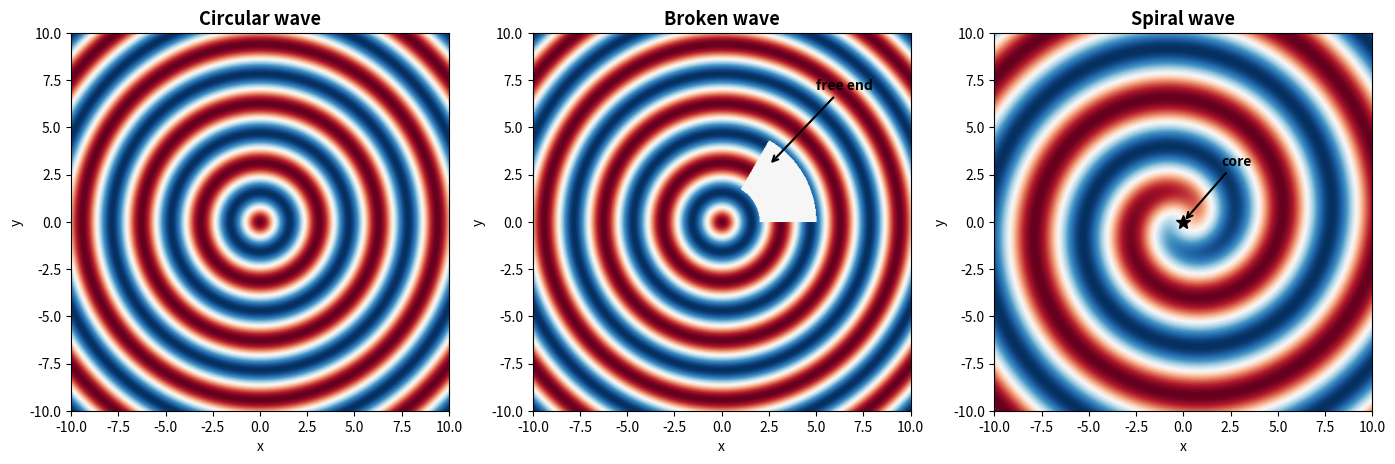
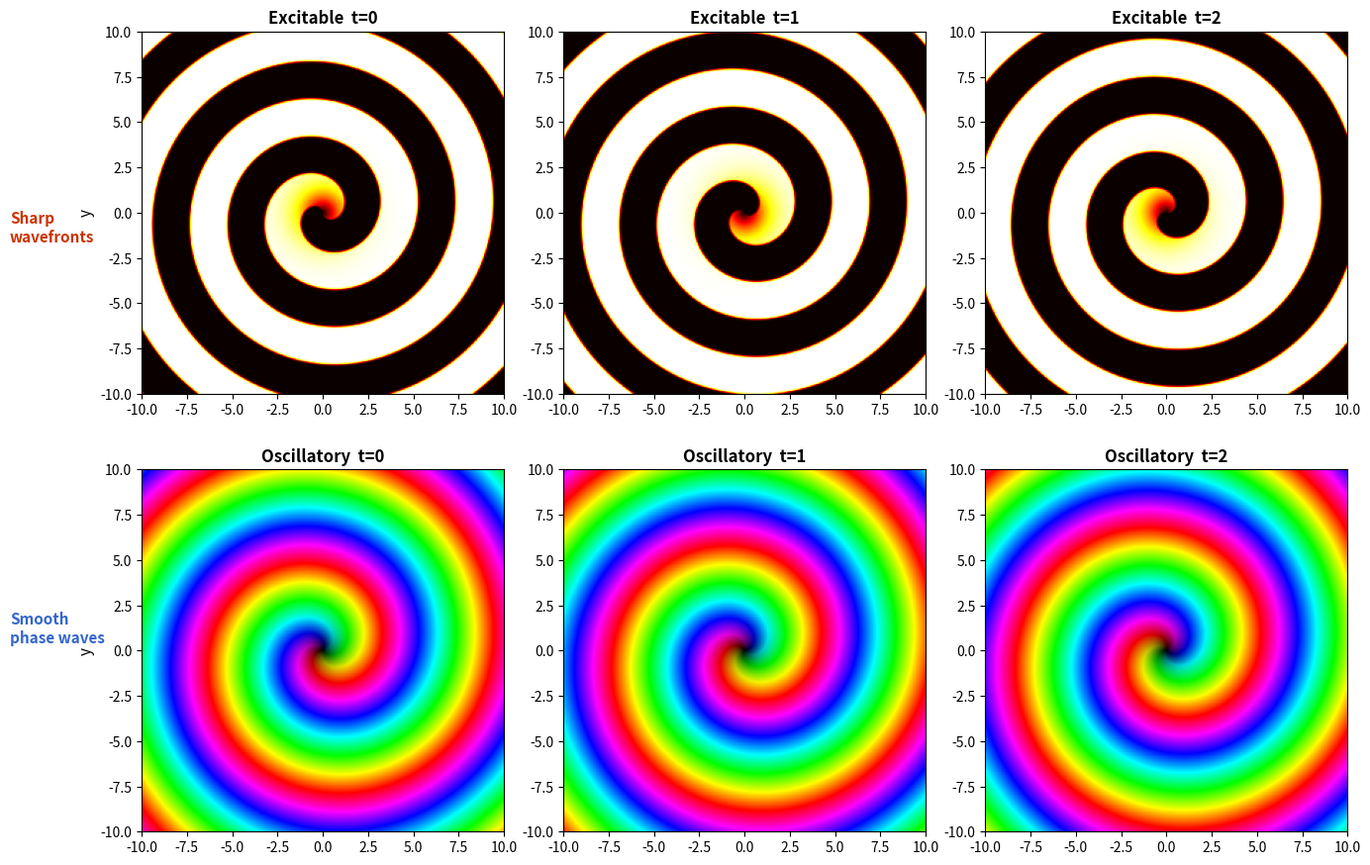
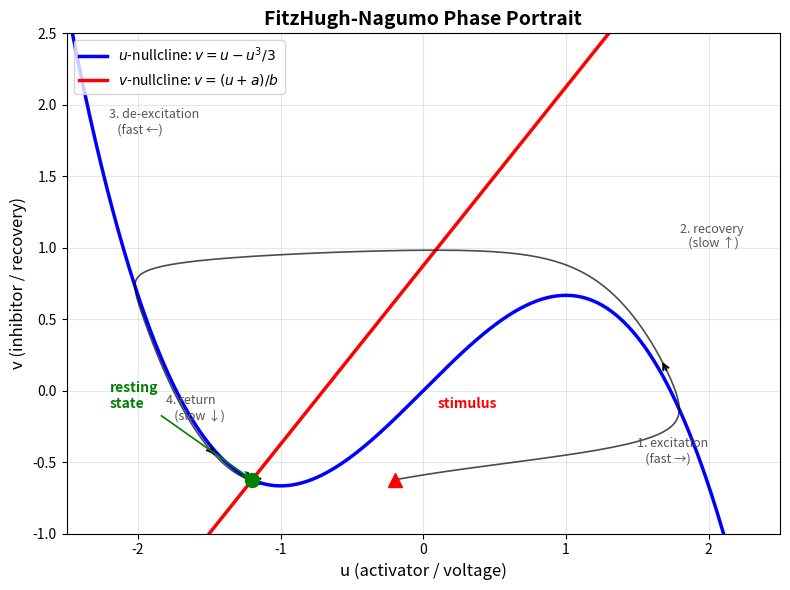
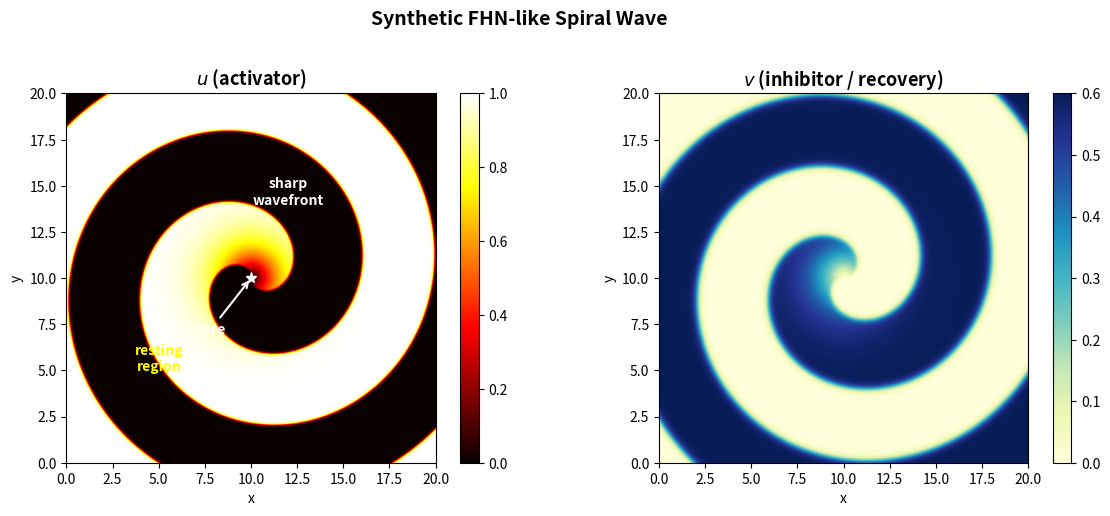
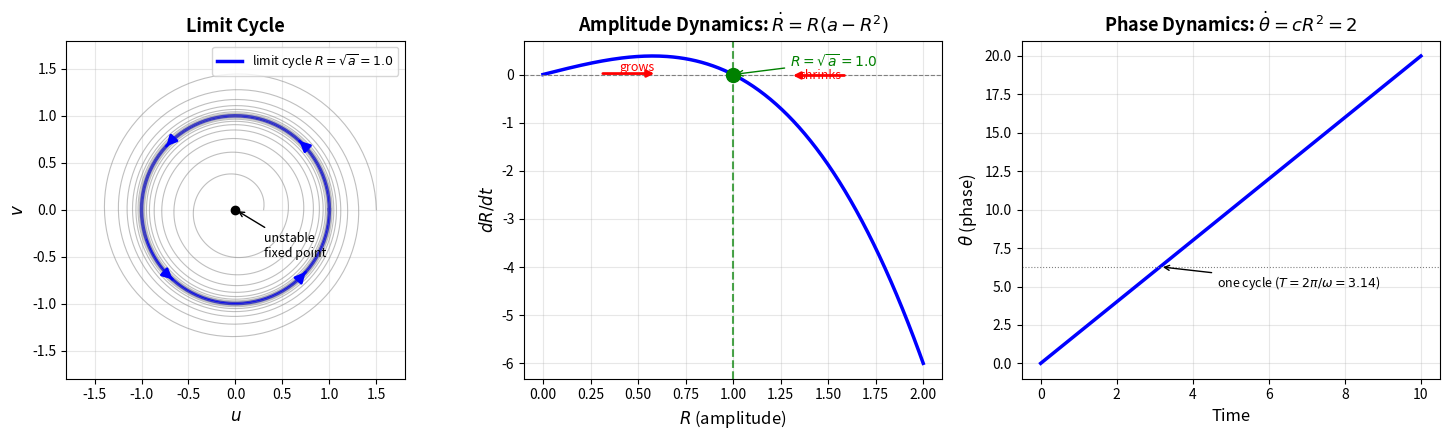
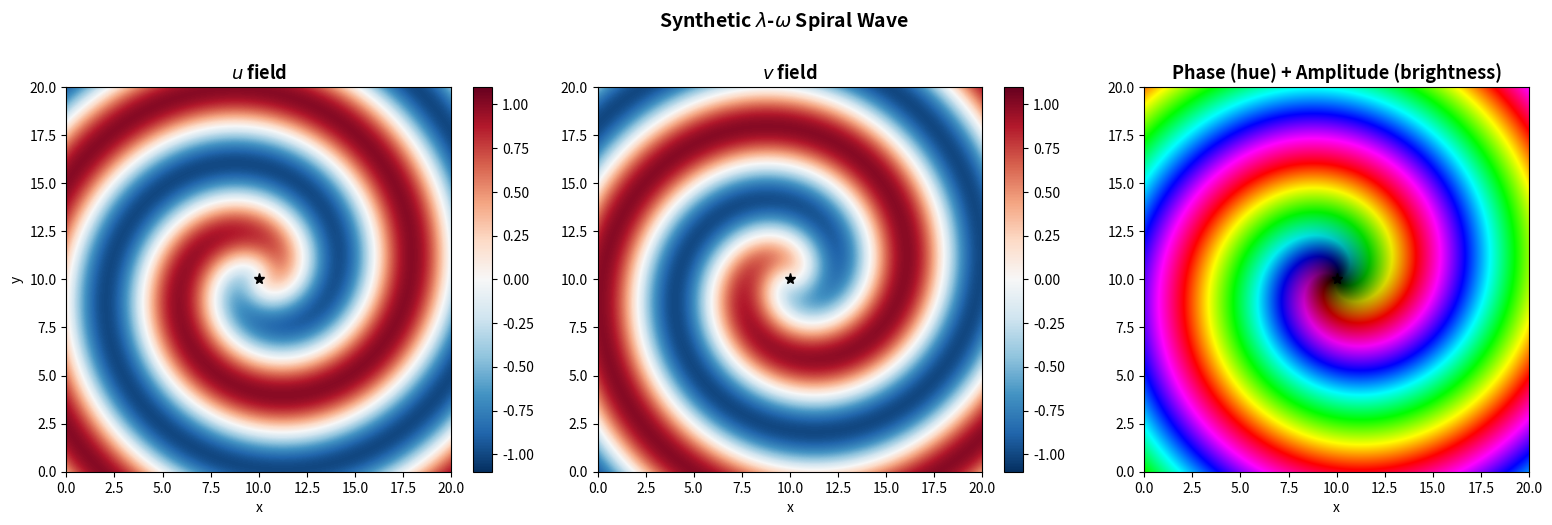
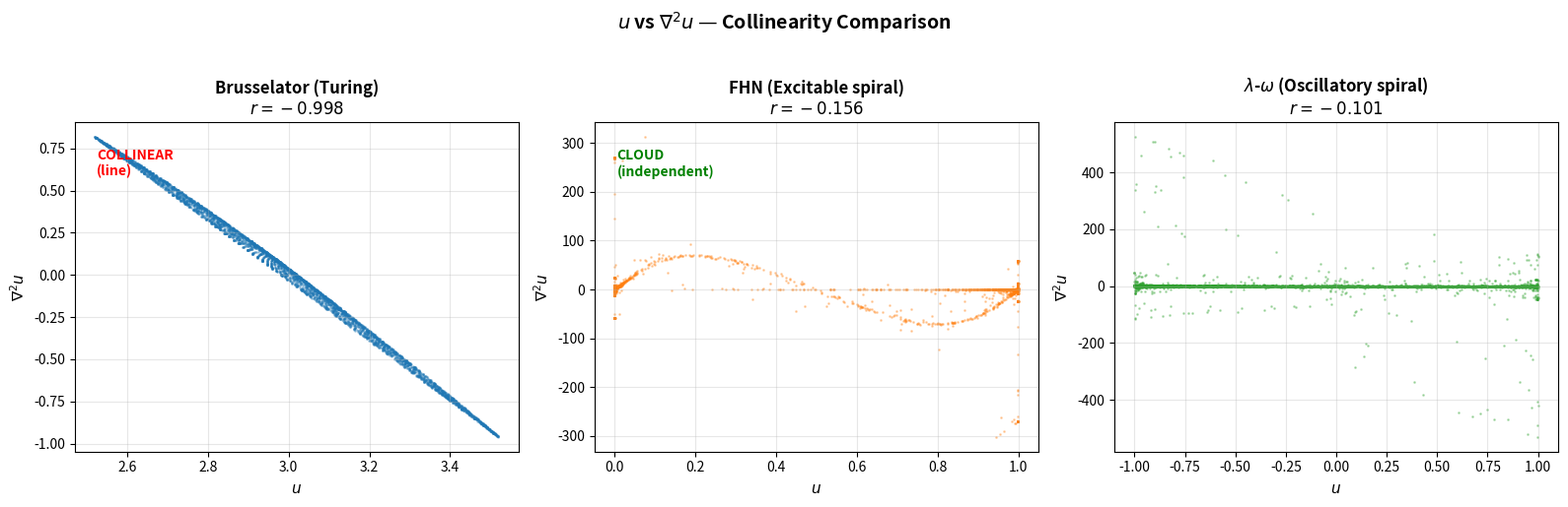
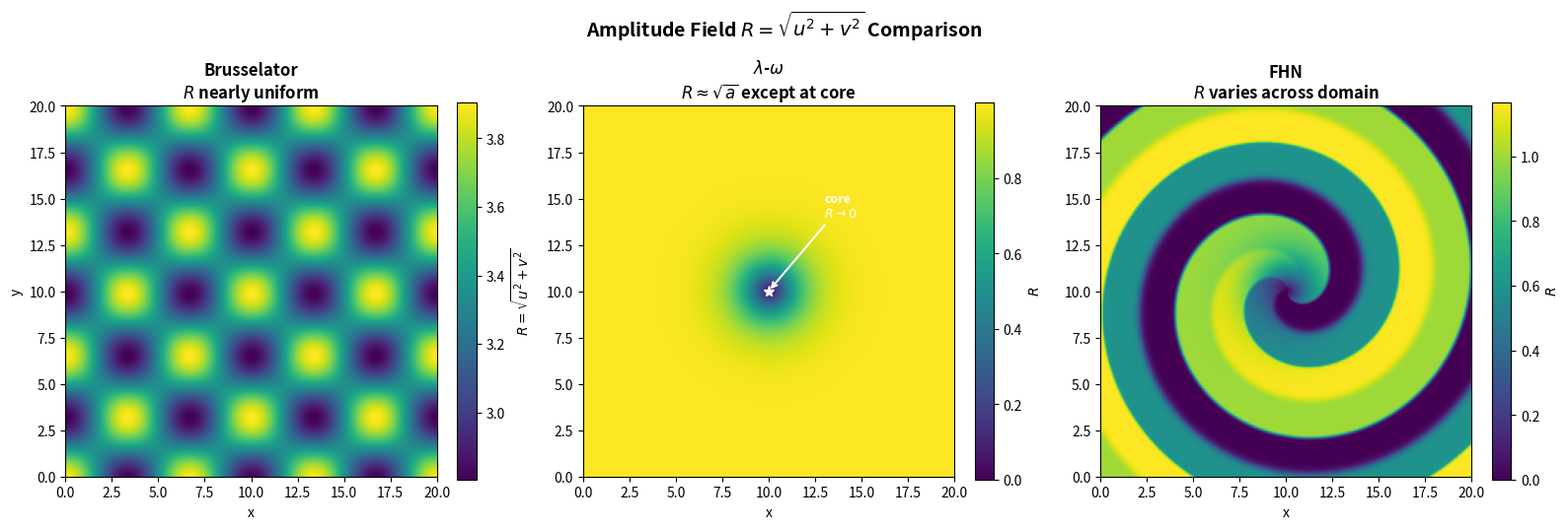

Here is the Python script that generated these plots, in order:
"""Generate all figures for docs/explainers/spiral_waves_two_models.md.

Uses analytical/synthetic spiral wave data — no PDE solver needed.
Outputs 8 PNGs to docs/explainers/figures/sw_*.png.

Usage:
    uv run python scripts/generate_spiral_figures.py
"""

from pathlib import Path

import matplotlib.colors as mcolors
import matplotlib.pyplot as plt
import numpy as np
from scipy.integrate import solve_ivp

OUT_DIR = Path("docs/explainers/figures")
OUT_DIR.mkdir(parents=True, exist_ok=True)

DPI = 150


# ---------------------------------------------------------------------------
# Shared helpers
# ---------------------------------------------------------------------------

def archimedean_phase(x: np.ndarray, y: np.ndarray,
                      cx: float, cy: float, k: float) -> np.ndarray:
    """Spiral phase field θ = atan2(y-cy, x-cx) - k·r."""
    dx, dy = x - cx, y - cy
    r = np.sqrt(dx**2 + dy**2)
    return np.arctan2(dy, dx) - k * r


def spectral_laplacian_2d(field: np.ndarray, Lx: float, Ly: float) -> np.ndarray:
    """Compute ∇²field via FFT on a periodic domain [0,Lx]×[0,Ly]."""
    ny, nx = field.shape
    kx = 2 * np.pi * np.fft.fftfreq(nx, d=Lx / nx)
    ky = 2 * np.pi * np.fft.fftfreq(ny, d=Ly / ny)
    KX, KY = np.meshgrid(kx, ky)
    f_hat = np.fft.fft2(field)
    lap_hat = -(KX**2 + KY**2) * f_hat
    return np.fft.ifft2(lap_hat).real


# ---------------------------------------------------------------------------
# Figure 1: Spiral wave concept (circular → broken → spiral)
# ---------------------------------------------------------------------------

def fig01_spiral_concept():
    fig, axes = plt.subplots(1, 3, figsize=(14, 4.5))

    N = 512
    L = 10.0
    x = np.linspace(-L, L, N)
    y = np.linspace(-L, L, N)
    X, Y = np.meshgrid(x, y)
    R = np.sqrt(X**2 + Y**2)

    # Panel 1: concentric circular waves
    wave1 = np.cos(2.0 * R)
    axes[0].imshow(wave1, extent=[-L, L, -L, L], cmap="RdBu_r",
                   vmin=-1, vmax=1, origin="lower")
    axes[0].set_title("Circular wave", fontsize=13, fontweight="bold")
    axes[0].set_xlabel("x")
    axes[0].set_ylabel("y")

    # Panel 2: broken wave (mask a sector to simulate break)
    wave2 = np.cos(2.0 * R).copy()
    angle = np.arctan2(Y, X)
    mask = (angle > 0) & (angle < np.pi / 3) & (R > 2) & (R < 5)
    wave2[mask] = 0.0
    axes[1].imshow(wave2, extent=[-L, L, -L, L], cmap="RdBu_r",
                   vmin=-1, vmax=1, origin="lower")
    axes[1].set_title("Broken wave", fontsize=13, fontweight="bold")
    axes[1].set_xlabel("x")
    axes[1].set_ylabel("y")
    # Arrow pointing to the break
    axes[1].annotate("free end", xy=(2.5, 3.0), fontsize=10,
                     color="black", fontweight="bold",
                     arrowprops=dict(arrowstyle="->", color="black", lw=1.5),
                     xytext=(5, 7))

    # Panel 3: spiral wave (Archimedean)
    theta = archimedean_phase(X, Y, 0, 0, k=1.2)
    spiral = np.cos(theta)
    # Fade at center
    fade = np.tanh(R / 1.5)
    spiral *= fade
    axes[2].imshow(spiral, extent=[-L, L, -L, L], cmap="RdBu_r",
                   vmin=-1, vmax=1, origin="lower")
    axes[2].set_title("Spiral wave", fontsize=13, fontweight="bold")
    axes[2].set_xlabel("x")
    axes[2].set_ylabel("y")
    # Mark the core
    axes[2].plot(0, 0, "k*", markersize=10)
    axes[2].annotate("core", xy=(0, 0), xytext=(2, 3), fontsize=10,
                     fontweight="bold",
                     arrowprops=dict(arrowstyle="->", color="black", lw=1.5))

    for ax in axes:
        ax.set_aspect("equal")

    fig.tight_layout()
    fig.savefig(OUT_DIR / "sw_01_spiral_wave_concept.png",
                dpi=DPI, bbox_inches="tight")
    plt.close(fig)
    print("  sw_01 done")


# ---------------------------------------------------------------------------
# Figure 2: Excitable vs oscillatory media
# ---------------------------------------------------------------------------

def fig02_excitable_vs_oscillatory():
    fig, axes = plt.subplots(2, 3, figsize=(14, 9))

    N = 256
    L = 10.0
    x = np.linspace(-L, L, N)
    X, Y = np.meshgrid(x, x)
    R = np.sqrt(X**2 + Y**2)

    # --- Top row: excitable (sharp wavefront propagating outward) ---
    for col, t_offset in enumerate([0.0, 2.5, 5.0]):
        theta = archimedean_phase(X, Y, 0, 0, k=1.5)
        # Sharp excitable pulse: narrow band where cos(θ + offset) crosses zero
        phase = theta + t_offset
        # Wavefront: sharp sigmoid of cos(phase)
        u = 0.5 * (1.0 + np.tanh(np.cos(phase) / 0.08))
        # Refractory tail: suppress behind wavefront
        u *= np.tanh(R / 1.5)  # fade at core
        axes[0, col].imshow(u, extent=[-L, L, -L, L], cmap="hot",
                            vmin=0, vmax=1, origin="lower")
        axes[0, col].set_title(f"Excitable  t={col}", fontsize=12,
                               fontweight="bold")
        axes[0, col].set_aspect("equal")
        if col == 0:
            axes[0, col].set_ylabel("y", fontsize=11)

    # --- Bottom row: oscillatory (smooth phase waves rotating) ---
    for col, t_offset in enumerate([0.0, 1.0, 2.0]):
        theta = archimedean_phase(X, Y, 0, 0, k=1.0)
        phase = theta + t_offset
        R_amp = np.sqrt(1.0) * np.tanh(R / 1.0)
        u = R_amp * np.cos(phase)
        v = R_amp * np.sin(phase)
        # Show as phase colorwheel: hue = phase, brightness = amplitude
        phase_norm = (np.arctan2(v, u) + np.pi) / (2 * np.pi)
        amp = np.sqrt(u**2 + v**2)
        amp_norm = amp / amp.max()
        hsv = np.stack([phase_norm, np.ones_like(phase_norm),
                        amp_norm], axis=-1)
        rgb = mcolors.hsv_to_rgb(hsv)
        axes[1, col].imshow(rgb, extent=[-L, L, -L, L], origin="lower")
        axes[1, col].set_title(f"Oscillatory  t={col}", fontsize=12,
                               fontweight="bold")
        axes[1, col].set_aspect("equal")
        if col == 0:
            axes[1, col].set_ylabel("y", fontsize=11)

    # Row labels
    fig.text(0.02, 0.73, "Sharp\nwavefronts", fontsize=11, fontweight="bold",
             va="center", rotation=0, color="#CC3300")
    fig.text(0.02, 0.28, "Smooth\nphase waves", fontsize=11, fontweight="bold",
             va="center", rotation=0, color="#3366CC")

    fig.tight_layout(rect=(0.06, 0.0, 1.0, 1.0))
    fig.savefig(OUT_DIR / "sw_02_excitable_vs_oscillatory.png",
                dpi=DPI, bbox_inches="tight")
    plt.close(fig)
    print("  sw_02 done")


# ---------------------------------------------------------------------------
# Figure 3: FHN phase portrait
# ---------------------------------------------------------------------------

def fig03_fhn_phase_portrait():
    fig, ax = plt.subplots(1, 1, figsize=(8, 6))

    a, b, eps = 0.7, 0.8, 0.08

    # Nullclines
    u_vals = np.linspace(-2.5, 2.5, 500)
    v_nullcline_u = u_vals - u_vals**3 / 3        # u-nullcline: v = u - u³/3
    v_nullcline_v = (u_vals + a) / b               # v-nullcline: v = (u+a)/b

    ax.plot(u_vals, v_nullcline_u, "b-", lw=2.5, label=r"$u$-nullcline: $v = u - u^3/3$")
    ax.plot(u_vals, v_nullcline_v, "r-", lw=2.5, label=r"$v$-nullcline: $v = (u+a)/b$")

    # Integrate the ODE to get a trajectory (kicked from rest)
    def fhn_ode(_t: float, state: list[float]) -> list[float]:
        u, v = state
        du = u - u**3 / 3 - v
        dv = eps * (u + a - b * v)
        return [du, dv]

    # Find resting state (intersection)
    # Approximate: solve u - u³/3 = (u+a)/b
    from scipy.optimize import fsolve
    def eq(u):
        return u - u**3 / 3 - (u + a) / b
    u_rest = fsolve(eq, -1.2)[0]
    v_rest = (u_rest + a) / b

    # Kick the system past threshold
    u0_kick = u_rest + 1.0
    v0_kick = v_rest

    sol = solve_ivp(fhn_ode, [0, 200], [u0_kick, v0_kick],
                    max_step=0.1, rtol=1e-8, atol=1e-10)

    ax.plot(sol.y[0], sol.y[1], "k-", lw=1.2, alpha=0.7, zorder=3)

    # Add arrows along trajectory
    arrow_indices = [50, 300, 700, 1200]
    for idx in arrow_indices:
        if idx + 5 < len(sol.y[0]):
            ax.annotate("", xy=(sol.y[0][idx + 5], sol.y[1][idx + 5]),
                        xytext=(sol.y[0][idx], sol.y[1][idx]),
                        arrowprops=dict(arrowstyle="->", color="black",
                                        lw=1.5))

    # Mark resting state
    ax.plot(u_rest, v_rest, "go", markersize=10, zorder=5)
    ax.annotate("resting\nstate", xy=(u_rest, v_rest),
                xytext=(u_rest - 1.0, v_rest + 0.5), fontsize=10,
                fontweight="bold", color="green",
                arrowprops=dict(arrowstyle="->", color="green", lw=1.2))

    # Mark kick
    ax.plot(u0_kick, v0_kick, "r^", markersize=10, zorder=5)
    ax.annotate("stimulus", xy=(u0_kick, v0_kick),
                xytext=(u0_kick + 0.3, v0_kick + 0.5), fontsize=10,
                fontweight="bold", color="red")

    # Labels for phases of the action potential
    ax.annotate("1. excitation\n   (fast →)", xy=(1.5, -0.5),
                fontsize=9, color="#555555", fontstyle="italic")
    ax.annotate("2. recovery\n   (slow ↑)", xy=(1.8, 1.0),
                fontsize=9, color="#555555", fontstyle="italic")
    ax.annotate("3. de-excitation\n   (fast ←)", xy=(-2.2, 1.8),
                fontsize=9, color="#555555", fontstyle="italic")
    ax.annotate("4. return\n   (slow ↓)", xy=(-1.8, -0.2),
                fontsize=9, color="#555555", fontstyle="italic")

    ax.set_xlim(-2.5, 2.5)
    ax.set_ylim(-1.0, 2.5)
    ax.set_xlabel("u (activator / voltage)", fontsize=12)
    ax.set_ylabel("v (inhibitor / recovery)", fontsize=12)
    ax.set_title("FitzHugh-Nagumo Phase Portrait", fontsize=14,
                 fontweight="bold")
    ax.legend(loc="upper left", fontsize=10)
    ax.grid(True, alpha=0.3)

    fig.tight_layout()
    fig.savefig(OUT_DIR / "sw_03_fhn_phase_portrait.png",
                dpi=DPI, bbox_inches="tight")
    plt.close(fig)
    print("  sw_03 done")


# ---------------------------------------------------------------------------
# Figure 4: Synthetic FHN spiral
# ---------------------------------------------------------------------------

def make_fhn_spiral(N: int = 512, L: float = 20.0, k: float = 0.8,
                    width: float = 0.06, n_arms: int = 1):
    """Construct a synthetic FHN-like spiral with sharp wavefronts.

    Returns x, y meshgrid arrays and (u, v) fields.
    """
    x = np.linspace(0, L, N, endpoint=False)
    X, Y = np.meshgrid(x, x)
    cx, cy = L / 2, L / 2

    theta = archimedean_phase(X, Y, cx, cy, k=k)
    theta *= n_arms
    R_dist = np.sqrt((X - cx)**2 + (Y - cy)**2)

    # Sharp sigmoid wavefront for u
    u = 0.5 * (1.0 + np.tanh(np.cos(theta) / width))
    # Fade at core
    core_fade = np.tanh(R_dist / 2.0)
    u *= core_fade

    # FHN-like v: slow recovery behind wavefront
    # v peaks where u is declining (quarter-wavelength behind u peak)
    v = 0.5 * (1.0 + np.tanh(np.sin(theta) / (width * 3)))
    v *= core_fade * 0.6  # smaller amplitude

    return X, Y, u, v


def fig04_fhn_spiral():
    fig, axes = plt.subplots(1, 2, figsize=(12, 5))

    _, _, u, v = make_fhn_spiral()
    L = 20.0

    im0 = axes[0].imshow(u, extent=[0, L, 0, L], cmap="hot",
                         vmin=0, vmax=1, origin="lower")
    axes[0].set_title("$u$ (activator)", fontsize=13, fontweight="bold")
    axes[0].set_xlabel("x")
    axes[0].set_ylabel("y")
    axes[0].set_aspect("equal")
    plt.colorbar(im0, ax=axes[0], fraction=0.046)

    im1 = axes[1].imshow(v, extent=[0, L, 0, L], cmap="YlGnBu",
                         vmin=0, vmax=0.6, origin="lower")
    axes[1].set_title("$v$ (inhibitor / recovery)", fontsize=13,
                      fontweight="bold")
    axes[1].set_xlabel("x")
    axes[1].set_ylabel("y")
    axes[1].set_aspect("equal")
    plt.colorbar(im1, ax=axes[1], fraction=0.046)

    # Annotate
    axes[0].annotate("sharp\nwavefront", xy=(12, 14), fontsize=10,
                     color="white", fontweight="bold",
                     ha="center")
    axes[0].annotate("resting\nregion", xy=(5, 5), fontsize=10,
                     color="yellow", fontweight="bold",
                     ha="center")
    axes[0].plot(10, 10, "w*", markersize=8)
    axes[0].annotate("core", xy=(10, 10), xytext=(7, 7),
                     fontsize=10, color="white", fontweight="bold",
                     arrowprops=dict(arrowstyle="->", color="white", lw=1.5))

    fig.suptitle("Synthetic FHN-like Spiral Wave", fontsize=14,
                 fontweight="bold", y=1.02)
    fig.tight_layout()
    fig.savefig(OUT_DIR / "sw_04_fhn_spiral.png",
                dpi=DPI, bbox_inches="tight")
    plt.close(fig)
    print("  sw_04 done")


# ---------------------------------------------------------------------------
# Figure 5: Lambda-omega polar dynamics
# ---------------------------------------------------------------------------

def fig05_lambda_omega_polar():
    fig, axes = plt.subplots(1, 3, figsize=(15, 4.5))

    a_param = 1.0
    c_param = 2.0

    # --- Left panel: limit cycle in (u, v) plane ---
    theta_lc = np.linspace(0, 2 * np.pi, 200)
    R_lc = np.sqrt(a_param)
    u_lc = R_lc * np.cos(theta_lc)
    v_lc = R_lc * np.sin(theta_lc)

    axes[0].plot(u_lc, v_lc, "b-", lw=2.5, label=f"limit cycle $R = \\sqrt{{a}} = {R_lc:.1f}$")
    axes[0].plot(0, 0, "ko", markersize=6)
    axes[0].annotate("unstable\nfixed point", xy=(0, 0), xytext=(0.3, -0.5),
                     fontsize=9, arrowprops=dict(arrowstyle="->", lw=1))

    # Arrows showing direction of orbit
    for i_arrow in [25, 75, 125, 175]:
        axes[0].annotate("",
                         xy=(u_lc[i_arrow + 2], v_lc[i_arrow + 2]),
                         xytext=(u_lc[i_arrow], v_lc[i_arrow]),
                         arrowprops=dict(arrowstyle="-|>", color="blue",
                                         lw=2, mutation_scale=15))

    # Spiraling-in trajectory from outside
    t_in = np.linspace(0, 30, 1000)
    R_in = R_lc + 0.5 * np.exp(-0.15 * t_in)
    u_in = R_in * np.cos(c_param * t_in)
    v_in = R_in * np.sin(c_param * t_in)
    axes[0].plot(u_in, v_in, "gray", lw=0.8, alpha=0.5)

    # Spiraling-out from inside
    R_out = R_lc - 0.7 * np.exp(-0.15 * t_in)
    R_out = np.maximum(R_out, 0.01)
    u_out = R_out * np.cos(c_param * t_in)
    v_out = R_out * np.sin(c_param * t_in)
    axes[0].plot(u_out, v_out, "gray", lw=0.8, alpha=0.5)

    axes[0].set_xlim(-1.8, 1.8)
    axes[0].set_ylim(-1.8, 1.8)
    axes[0].set_xlabel("$u$", fontsize=12)
    axes[0].set_ylabel("$v$", fontsize=12)
    axes[0].set_title("Limit Cycle", fontsize=13, fontweight="bold")
    axes[0].set_aspect("equal")
    axes[0].legend(fontsize=9, loc="upper right")
    axes[0].grid(True, alpha=0.3)

    # --- Middle panel: R dynamics (dR/dt vs R) ---
    R_vals = np.linspace(0, 2.0, 200)
    dRdt = R_vals * (a_param - R_vals**2)

    axes[1].plot(R_vals, dRdt, "b-", lw=2.5)
    axes[1].axhline(0, color="gray", lw=0.8, ls="--")
    axes[1].axvline(R_lc, color="green", lw=1.5, ls="--", alpha=0.7)
    axes[1].plot(R_lc, 0, "go", markersize=10, zorder=5)
    axes[1].annotate(f"$R = \\sqrt{{a}} = {R_lc:.1f}$",
                     xy=(R_lc, 0), xytext=(R_lc + 0.3, 0.15),
                     fontsize=10, color="green", fontweight="bold",
                     arrowprops=dict(arrowstyle="->", color="green"))

    # Arrows showing flow direction
    axes[1].annotate("", xy=(0.6, 0.02), xytext=(0.3, 0.02),
                     arrowprops=dict(arrowstyle="-|>", color="red", lw=2))
    axes[1].annotate("grows", xy=(0.4, 0.08), fontsize=9, color="red")
    axes[1].annotate("", xy=(1.3, -0.02), xytext=(1.6, -0.02),
                     arrowprops=dict(arrowstyle="-|>", color="red", lw=2))
    axes[1].annotate("shrinks", xy=(1.35, -0.1), fontsize=9, color="red")

    axes[1].set_xlabel("$R$ (amplitude)", fontsize=12)
    axes[1].set_ylabel("$dR/dt$", fontsize=12)
    axes[1].set_title("Amplitude Dynamics: $\\dot{R} = R(a - R^2)$",
                      fontsize=13, fontweight="bold")
    axes[1].grid(True, alpha=0.3)

    # --- Right panel: phase vs time ---
    t_phase = np.linspace(0, 10, 200)
    omega = c_param * a_param
    theta_phase = omega * t_phase

    axes[2].plot(t_phase, theta_phase, "b-", lw=2.5)
    axes[2].set_xlabel("Time", fontsize=12)
    axes[2].set_ylabel(r"$\theta$ (phase)", fontsize=12)
    axes[2].set_title(f"Phase Dynamics: $\\dot{{\\theta}} = cR^2 = {omega:.0f}$",
                      fontsize=13, fontweight="bold")
    axes[2].grid(True, alpha=0.3)

    # Mark one period
    T = 2 * np.pi / omega
    axes[2].axhline(2 * np.pi, color="gray", lw=0.8, ls=":")
    axes[2].annotate(f"one cycle ($T = 2\\pi/\\omega = {T:.2f}$)",
                     xy=(T, 2 * np.pi), xytext=(T + 1.5, 5),
                     fontsize=9, arrowprops=dict(arrowstyle="->", lw=1))

    fig.tight_layout()
    fig.savefig(OUT_DIR / "sw_05_lambda_omega_polar.png",
                dpi=DPI, bbox_inches="tight")
    plt.close(fig)
    print("  sw_05 done")


# ---------------------------------------------------------------------------
# Figure 6: Synthetic lambda-omega spiral (phase colorwheel)
# ---------------------------------------------------------------------------

def make_lo_spiral(N: int = 512, L: float = 20.0, a_param: float = 1.0,
                   k: float = 0.8):
    """Construct a synthetic λ-ω spiral.

    Returns X, Y meshgrid and (u, v) fields.
    """
    x = np.linspace(0, L, N, endpoint=False)
    X, Y = np.meshgrid(x, x)
    cx, cy = L / 2, L / 2

    R_dist = np.sqrt((X - cx)**2 + (Y - cy)**2)
    theta = archimedean_phase(X, Y, cx, cy, k=k)

    R_amp = np.sqrt(a_param) * np.tanh(R_dist / 2.0)
    u = R_amp * np.cos(theta)
    v = R_amp * np.sin(theta)

    return X, Y, u, v


def fig06_lambda_omega_spiral():
    fig, axes = plt.subplots(1, 3, figsize=(16, 5))

    N, L = 512, 20.0
    _, _, u, v = make_lo_spiral(N=N, L=L)

    # Panel 1: u field
    im0 = axes[0].imshow(u, extent=[0, L, 0, L], cmap="RdBu_r",
                         vmin=-1.1, vmax=1.1, origin="lower")
    axes[0].set_title("$u$ field", fontsize=13, fontweight="bold")
    axes[0].set_xlabel("x")
    axes[0].set_ylabel("y")
    axes[0].set_aspect("equal")
    plt.colorbar(im0, ax=axes[0], fraction=0.046)

    # Panel 2: v field
    im1 = axes[1].imshow(v, extent=[0, L, 0, L], cmap="RdBu_r",
                         vmin=-1.1, vmax=1.1, origin="lower")
    axes[1].set_title("$v$ field", fontsize=13, fontweight="bold")
    axes[1].set_xlabel("x")
    axes[1].set_aspect("equal")
    plt.colorbar(im1, ax=axes[1], fraction=0.046)

    # Panel 3: phase colorwheel
    phase = np.arctan2(v, u)
    amp = np.sqrt(u**2 + v**2)
    phase_norm = (phase + np.pi) / (2 * np.pi)
    amp_norm = amp / amp.max()
    hsv = np.stack([phase_norm, np.ones_like(phase_norm), amp_norm],
                   axis=-1)
    rgb = mcolors.hsv_to_rgb(hsv)
    axes[2].imshow(rgb, extent=[0, L, 0, L], origin="lower")
    axes[2].set_title("Phase (hue) + Amplitude (brightness)",
                      fontsize=13, fontweight="bold")
    axes[2].set_xlabel("x")
    axes[2].set_aspect("equal")

    # Mark core
    for ax in axes:
        ax.plot(10, 10, "k*", markersize=8)

    fig.suptitle("Synthetic $\\lambda$-$\\omega$ Spiral Wave",
                 fontsize=14, fontweight="bold", y=1.02)
    fig.tight_layout()
    fig.savefig(OUT_DIR / "sw_06_lambda_omega_spiral.png",
                dpi=DPI, bbox_inches="tight")
    plt.close(fig)
    print("  sw_06 done")


# ---------------------------------------------------------------------------
# Figure 7: u vs ∇²u scatter (Brusselator, FHN, λ-ω)
# ---------------------------------------------------------------------------

def fig07_u_vs_laplacian():
    fig, axes = plt.subplots(1, 3, figsize=(16, 5))

    N = 256
    L = 20.0

    # --- Brusselator (synthetic Turing pattern) ---
    x = np.linspace(0, L, N, endpoint=False)
    X, Y = np.meshgrid(x, x)
    kc = 2 * np.pi * 3 / L  # dominant wavenumber (3 wavelengths across domain)
    u_br = 3.0 + 0.5 * np.cos(kc * X) * np.cos(kc * Y)
    # Add a tiny second mode so it's not perfectly degenerate
    u_br += 0.02 * np.cos(2 * kc * X)
    lap_br = spectral_laplacian_2d(u_br, L, L)

    u_flat = u_br.ravel()
    lap_flat = lap_br.ravel()
    # Subsample for scatter
    idx = np.random.default_rng(42).choice(len(u_flat), 5000, replace=False)
    corr_br = np.corrcoef(u_flat[idx], lap_flat[idx])[0, 1]

    axes[0].scatter(u_flat[idx], lap_flat[idx], s=1, alpha=0.3, c="C0")
    axes[0].set_title(f"Brusselator (Turing)\n$r = {corr_br:.3f}$",
                      fontsize=12, fontweight="bold")
    axes[0].set_xlabel("$u$", fontsize=11)
    axes[0].set_ylabel("$\\nabla^2 u$", fontsize=11)

    # --- FHN spiral ---
    _, _, u_fhn, _v_fhn = make_fhn_spiral(N=N, L=L)
    lap_fhn = spectral_laplacian_2d(u_fhn, L, L)

    u_flat_f = u_fhn.ravel()
    lap_flat_f = lap_fhn.ravel()
    idx_f = np.random.default_rng(42).choice(len(u_flat_f), 5000, replace=False)
    corr_fhn = np.corrcoef(u_flat_f[idx_f], lap_flat_f[idx_f])[0, 1]

    axes[1].scatter(u_flat_f[idx_f], lap_flat_f[idx_f], s=1, alpha=0.3,
                    c="C1")
    axes[1].set_title(f"FHN (Excitable spiral)\n$r = {corr_fhn:.3f}$",
                      fontsize=12, fontweight="bold")
    axes[1].set_xlabel("$u$", fontsize=11)
    axes[1].set_ylabel("$\\nabla^2 u$", fontsize=11)

    # --- Lambda-omega spiral ---
    _, _, u_lo, _v_lo = make_lo_spiral(N=N, L=L)
    lap_lo = spectral_laplacian_2d(u_lo, L, L)

    u_flat_l = u_lo.ravel()
    lap_flat_l = lap_lo.ravel()
    idx_l = np.random.default_rng(42).choice(len(u_flat_l), 5000, replace=False)
    corr_lo = np.corrcoef(u_flat_l[idx_l], lap_flat_l[idx_l])[0, 1]

    axes[2].scatter(u_flat_l[idx_l], lap_flat_l[idx_l], s=1, alpha=0.3,
                    c="C2")
    axes[2].set_title(f"$\\lambda$-$\\omega$ (Oscillatory spiral)\n$r = {corr_lo:.3f}$",
                      fontsize=12, fontweight="bold")
    axes[2].set_xlabel("$u$", fontsize=11)
    axes[2].set_ylabel("$\\nabla^2 u$", fontsize=11)

    # Annotations
    axes[0].text(0.05, 0.92, "COLLINEAR\n(line)", transform=axes[0].transAxes,
                 fontsize=10, fontweight="bold", color="red", va="top")
    axes[1].text(0.05, 0.92, "CLOUD\n(independent)", transform=axes[1].transAxes,
                 fontsize=10, fontweight="bold", color="green", va="top")

    for ax in axes:
        ax.grid(True, alpha=0.3)

    fig.suptitle("$u$ vs $\\nabla^2 u$ — Collinearity Comparison",
                 fontsize=14, fontweight="bold", y=1.02)
    fig.tight_layout()
    fig.savefig(OUT_DIR / "sw_07_fhn_u_vs_laplacian.png",
                dpi=DPI, bbox_inches="tight")
    plt.close(fig)
    print("  sw_07 done")


# ---------------------------------------------------------------------------
# Figure 8: Amplitude comparison (R = sqrt(u² + v²))
# ---------------------------------------------------------------------------

def fig08_amplitude_comparison():
    fig, axes = plt.subplots(1, 3, figsize=(16, 5))

    N = 256
    L = 20.0
    x = np.linspace(0, L, N, endpoint=False)
    X, Y = np.meshgrid(x, x)

    # --- Brusselator (Turing): nearly uniform amplitude ---
    kc = 2 * np.pi * 3 / L
    u_br = 3.0 + 0.5 * np.cos(kc * X) * np.cos(kc * Y)
    v_br = 1.5 + 0.3 * np.cos(kc * X) * np.cos(kc * Y + np.pi / 4)
    R_br = np.sqrt(u_br**2 + v_br**2)

    im0 = axes[0].imshow(R_br, extent=[0, L, 0, L], cmap="viridis",
                         origin="lower")
    axes[0].set_title("Brusselator\n$R$ nearly uniform", fontsize=12,
                      fontweight="bold")
    axes[0].set_xlabel("x")
    axes[0].set_ylabel("y")
    axes[0].set_aspect("equal")
    cb0 = plt.colorbar(im0, ax=axes[0], fraction=0.046)
    cb0.set_label("$R = \\sqrt{u^2 + v^2}$", fontsize=10)

    # --- Lambda-omega: uniform except at core ---
    _, _, u_lo, v_lo = make_lo_spiral(N=N, L=L)
    R_lo = np.sqrt(u_lo**2 + v_lo**2)

    im1 = axes[1].imshow(R_lo, extent=[0, L, 0, L], cmap="viridis",
                         origin="lower")
    axes[1].set_title("$\\lambda$-$\\omega$\n$R \\approx \\sqrt{a}$ except at core",
                      fontsize=12, fontweight="bold")
    axes[1].set_xlabel("x")
    axes[1].set_aspect("equal")
    cb1 = plt.colorbar(im1, ax=axes[1], fraction=0.046)
    cb1.set_label("$R$", fontsize=10)
    axes[1].plot(10, 10, "w*", markersize=8)
    axes[1].annotate("core\n$R \\to 0$", xy=(10, 10), xytext=(13, 14),
                     fontsize=9, color="white", fontweight="bold",
                     arrowprops=dict(arrowstyle="->", color="white", lw=1.5))

    # --- FHN: structured amplitude ---
    _, _, u_fhn, v_fhn = make_fhn_spiral(N=N, L=L)
    R_fhn = np.sqrt(u_fhn**2 + v_fhn**2)

    im2 = axes[2].imshow(R_fhn, extent=[0, L, 0, L], cmap="viridis",
                         origin="lower")
    axes[2].set_title("FHN\n$R$ varies across domain", fontsize=12,
                      fontweight="bold")
    axes[2].set_xlabel("x")
    axes[2].set_aspect("equal")
    cb2 = plt.colorbar(im2, ax=axes[2], fraction=0.046)
    cb2.set_label("$R$", fontsize=10)

    fig.suptitle("Amplitude Field $R = \\sqrt{u^2 + v^2}$ Comparison",
                 fontsize=14, fontweight="bold", y=1.02)
    fig.tight_layout()
    fig.savefig(OUT_DIR / "sw_08_amplitude_comparison.png",
                dpi=DPI, bbox_inches="tight")
    plt.close(fig)
    print("  sw_08 done")


# ---------------------------------------------------------------------------
# Main
# ---------------------------------------------------------------------------

def main():
    print("Generating spiral wave explainer figures...")
    print(f"Output directory: {OUT_DIR}")
    print()

    fig01_spiral_concept()
    fig02_excitable_vs_oscillatory()
    fig03_fhn_phase_portrait()
    fig04_fhn_spiral()
    fig05_lambda_omega_polar()
    fig06_lambda_omega_spiral()
    fig07_u_vs_laplacian()
    fig08_amplitude_comparison()

    print()
    print(f"Done. {len(list(OUT_DIR.glob('sw_*.png')))} figures generated.")


if __name__ == "__main__":
    main()
